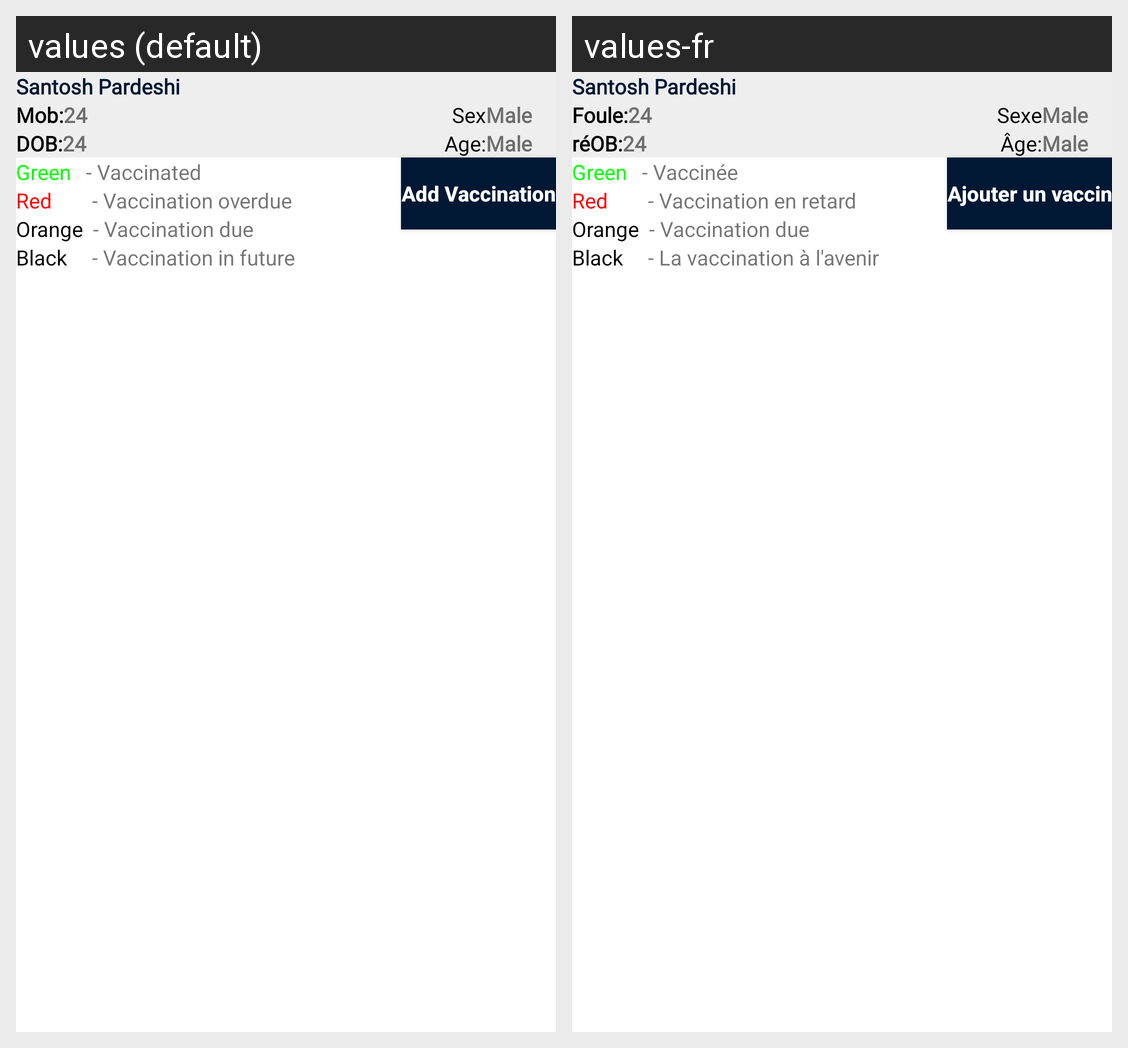

The Android screen above is rendered under two locales of the same app. Produce the string resources it draws, with the default and per-locale values.
Android screen res/layout/fragment_vaccination.xml rendered under 2 locales, left to right: values (default), values-fr. Device: Nexus 5 (rendered at 1080×1920; each locale shown at half size, 540×960, under a caption strip naming it); theme Theme.PathoGold.
Strings drawn on this screen, with the default value and each locale's value (text and hints the layout hard-codes, and strings that could not be matched under every locale, appear in the picture but are not listed):

mobile
  values: Mob:
  values-fr: Foule:

sex
  values: Sex
  values-fr: Sexe

dob
  values: DOB:
  values-fr: réOB:

age
  values: Age:
  values-fr: Âge:

add_vaccination
  values: Add Vaccination
  values-fr: Ajouter un vaccin

green_vaccinated
  values: Green   - Vaccinated
  values-fr: Green   - Vaccinée

red_vaccination_overdue
  values: Red        - Vaccination overdue
  values-fr: Red        - Vaccination en retard

yellow_vaccination_due
  values: Orange  - Vaccination due
  values-fr: Orange  - Vaccination due

black_vaccination_in_future
  values: Black     - Vaccination in future
  values-fr: Black     - La vaccination à l'avenir
